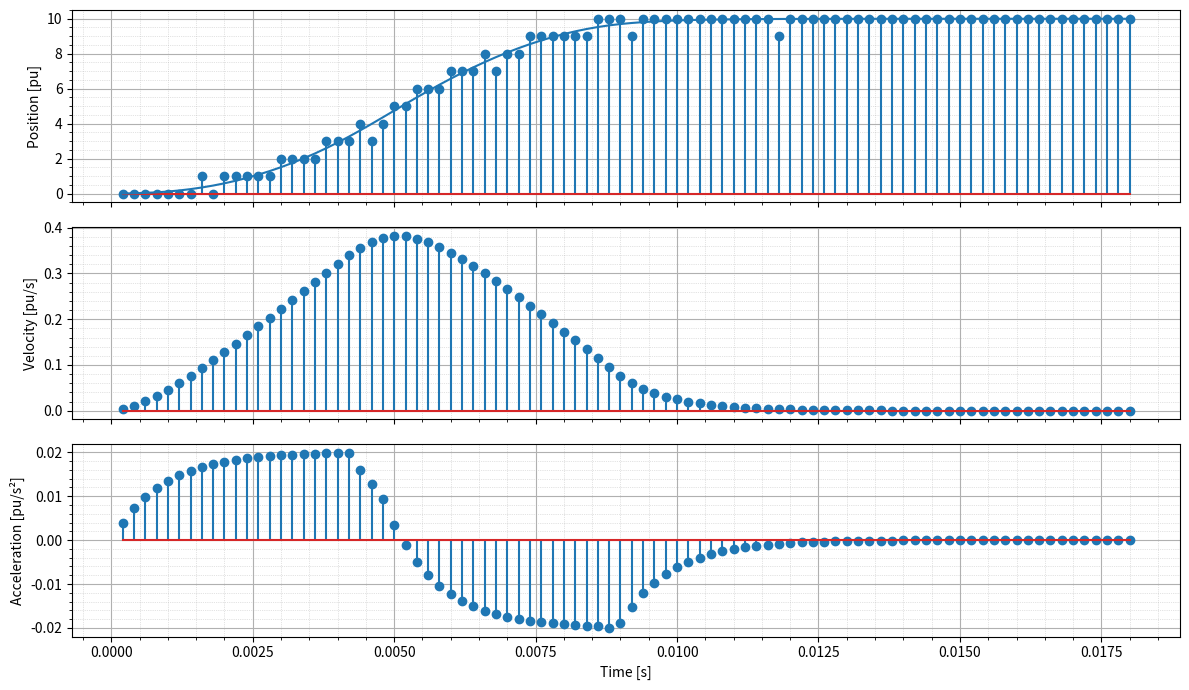

Source code (Python):
from dataclasses import dataclass, field
from math import sqrt

@dataclass(slots=True)
class ContextScurvePlanner:
    velocityLimit: float
    acceleration: float
    deceleration: float
    jerk_time: float

class SCurvePlanner:
    """ Generate smooth S-Curve movement profile """

    def __init__(self, dt: float):
        self.dt = dt
        self.sign = 1.0

        self.x = 0.0
        self.acc = 0
        self.dec = 0
        self.vmax = 0
        self.alpha = 0

        self.v = 0.0

        self._v_old = 0.0
        self._dx_old = 0.0
        self._sign = 1.0
        self._breaking = False
        self._finished = True
        self._jerk_done = False

    def set_context(self, ctx: ContextScurvePlanner):
        """ Set the context for the planner """
        self.ctx = ctx

    def apply_context(self):
        """ Apply context to the planner """
        self.acc = self.ctx.acceleration * self.dt
        self.dec = self.ctx.deceleration * self.dt
        self.vmax = self.ctx.velocityLimit
        self.alpha = self.dt / self.ctx.jerk_time if self.ctx.jerk_time > 0.0 else 0.0

    def set_distance(self, value):
        """ Set distance to travel in pu """
        self._sign = 1.0 if value >= 0 else -1.0
        self.x = abs(value)

    def stop(self, deceleration=None):
        """ Stop the movement """
        self.dec = deceleration if deceleration is not None else self.dec
        self._breaking = True

    def start(self):
        """ Start the movement """
        if not self._finished:
            return False

        self.v = 0
        self._finished = False
        self._breaking = False
        self._jerk_done = False

        self.apply_context()
        return True

    def finished(self) -> bool:
        """ Check if the movement is finished """
        return self._finished and self._jerk_done

    def step(self):
        """ Compute the next step at `dt` interval """
        if self._finished:
            return self.apply_jerk(0)

        self._v_old = self.v

        if self._breaking and self.x > self.dec:
            self.v -= self.dec
            if self.v <= 0:
                self.v = 0
                self._finished = True

        if self.x <= self.dec:
            self.v = self.x
            self.x = 0
            self._finished = True
        else:
            # How many steps N to finish the movement?
            # x = 1/2 v * N + 1/2 dec * N = 1/2 dec (N**2 + N)
            # V = N * dec
            # x = V ( V + dec ) / (2 * dec)
            # thus:
            # 2 * x * dec <= V * (V + dec)
            left = 2 * self.dec * self.x
            right = self.v * (self.v + self.dec)

            if left <= right:
                self.v = (sqrt(self.dec ** 2 + 4 * left) - self.dec) / 2
            else:
                if self.v + self.acc > self.vmax:
                    self.v = self.v - self.dec if self.v > self.vmax else self.vmax
                else:
                    self.v += self.acc

            self.x -= self.v
            if self._v_old < self.v:
                left = 2 * self.dec * self.x
                right = self.v * (self.v + self.dec)
                if left <= right:
                    self.v = self._v_old
                    self.x += self.acc

        return self.apply_jerk(self.v)

    def apply_jerk(self, sample):
        """ Jerk is a simple first order low-pass filter.
        Do we really need more than that?
        """
        if self.alpha > 0.0:
            dx = self._dx_old + self.alpha * (sample - self._dx_old)
            self._jerk_done = abs(dx - self._dx_old) < 1e-6
        else:
            self._jerk_done = True
            dx = sample

        ret = (dx, dx - self._dx_old)
        self._dx_old = dx
        return ret

class Distretizer:
    """ Convert a float to an int with a residual error """
    def __init__(self):
        self._err = 0.0

    def step(self, sample):
        """ Convert a float to an int with a residual error """
        x = round(sample)
        self._err += sample - x

        if abs(self._err) >= 1.0:
            ierr = round(self._err)
            x += ierr
            self._err -= ierr

        return x

import matplotlib.pyplot as plt

dt = 200e-6

planner = SCurvePlanner(dt=dt)

context = ContextScurvePlanner(
    velocityLimit=1,
    acceleration=100,
    deceleration=100,
    jerk_time=1e-3
)

planner.set_context(context)
planner.set_distance(10)

p = t = 0
time, pos, vel, acc = [], [], [], []
posi = []

planner.start()

distretizer = Distretizer()


while not planner.finished():
    v, a = planner.step()

    # Integration
    p += v
    t += dt

    time.append(t)
    pos.append(p)
    posi.append(distretizer.step(p))
    vel.append(v)
    acc.append(a)

fig, axes = plt.subplots(3, 1, figsize=(12, 7), sharex=True)
kwargs = { 'marker': '.' } if len(time) < 500 else {}

if (len(time) > 100):
    axes[0].plot(time, posi, label="Position", **kwargs)
    axes[1].plot(time, vel, **kwargs)
    axes[2].plot(time, acc, **kwargs)
else:
    axes[0].stem(time, posi, label="Position Entière")
    axes[1].stem(time, vel)
    axes[2].stem(time, acc)

axes[0].plot(time, pos, label="Position")

axes[0].set_ylabel("Position [pu]")
axes[1].set_ylabel("Velocity [pu/s]")
axes[2].set_ylabel("Acceleration [pu/s²]")
axes[2].set_xlabel("Time [s]")

for ax in axes:
    ax.grid(True, which='major', linestyle='-')
    ax.minorticks_on()
    ax.grid(True, which='minor', linestyle=':', linewidth=0.5, alpha=0.7)

fig.tight_layout()
plt.show()
